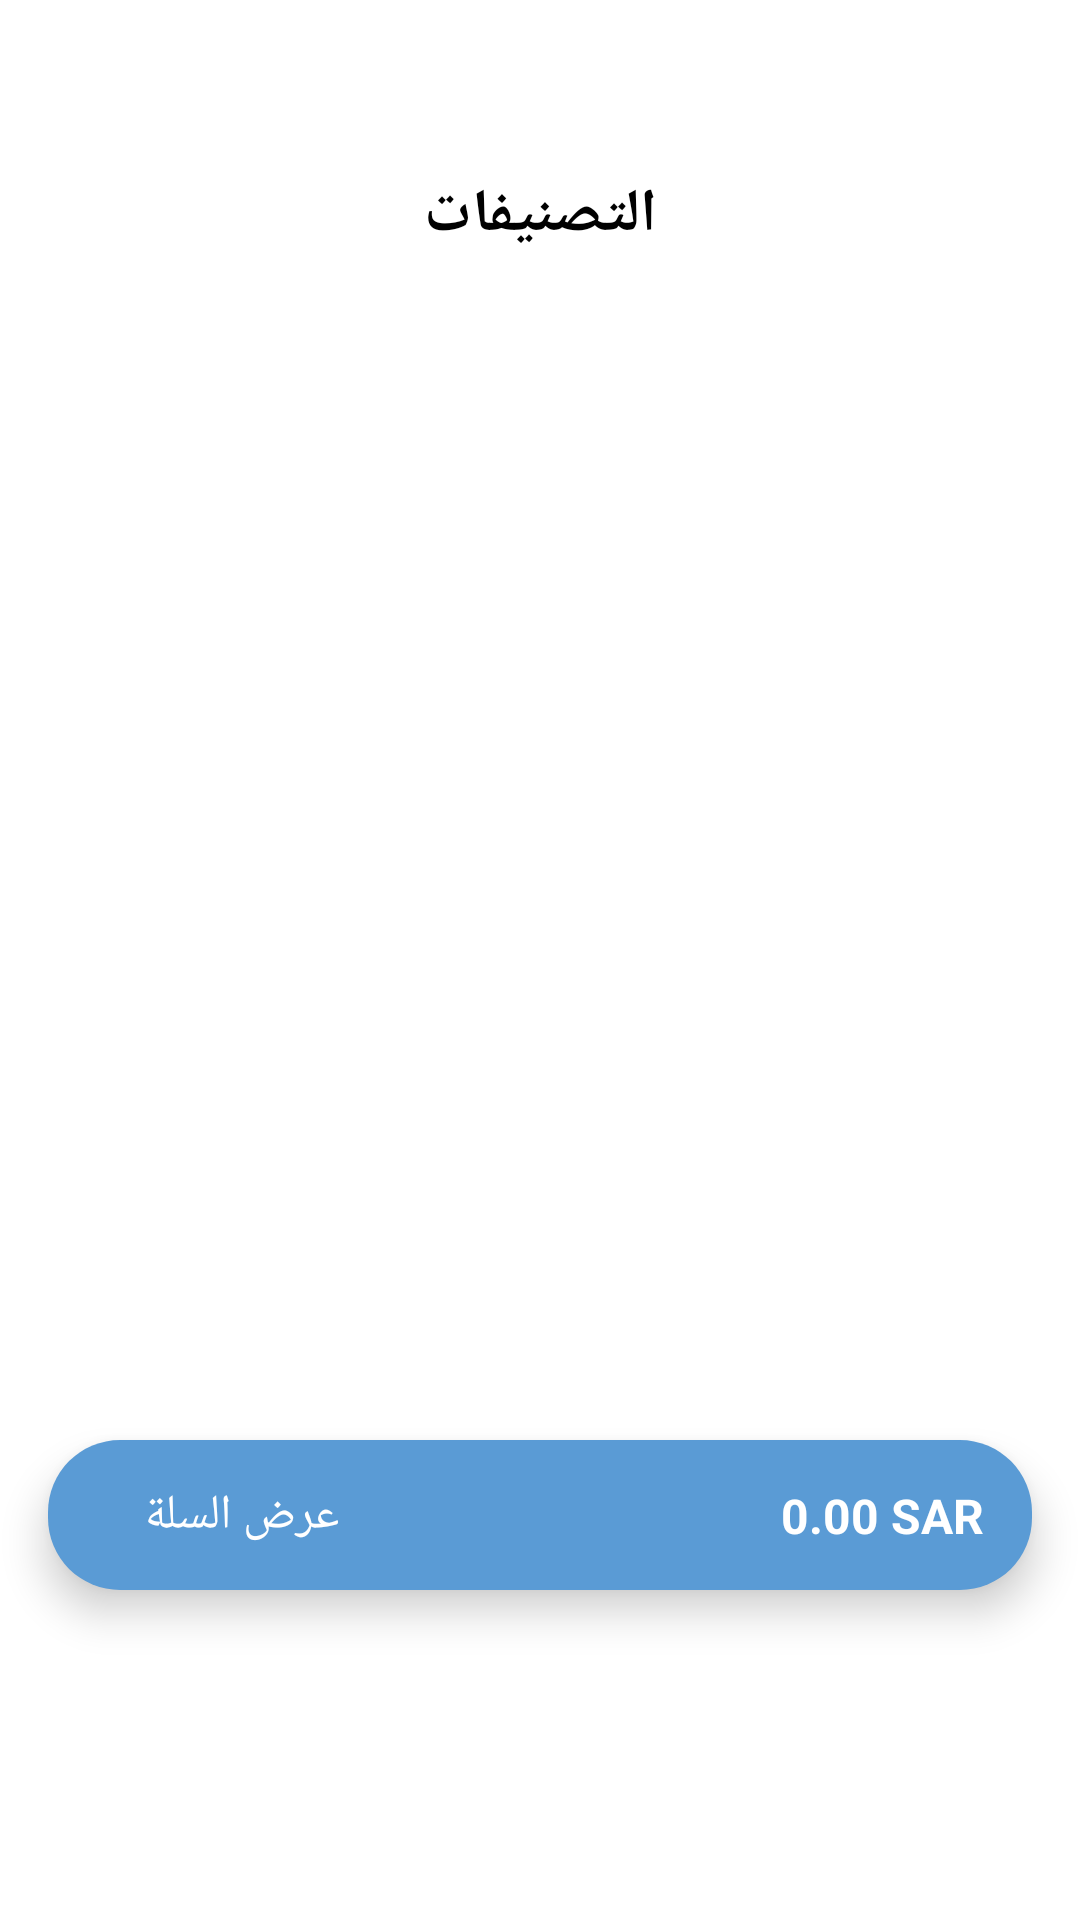

The Android layout XML behind this screen, and the referenced resources:
<!-- AndroidManifest.xml: application theme Theme.ProxyAISuggestions -->
<!-- res/layout/fragment_meal.xml -->
<?xml version="1.0" encoding="utf-8"?>
<androidx.constraintlayout.widget.ConstraintLayout xmlns:android="http://schemas.android.com/apk/res/android"
    xmlns:app="http://schemas.android.com/apk/res-auto"
    xmlns:tools="http://schemas.android.com/tools"
    android:id="@+id/mealFragmentRoot"
    android:layout_width="match_parent"
    android:layout_height="match_parent"
    android:background="@android:color/white">

    <androidx.constraintlayout.widget.ConstraintLayout
        android:id="@+id/topBar"
        android:layout_width="0dp"
        android:layout_height="wrap_content"
        android:layout_margin="8dp"
        android:backgroundTint="#120C28"
        android:paddingTop="50dp"
        app:layout_constraintEnd_toEndOf="parent"
        app:layout_constraintStart_toStartOf="parent"
        app:layout_constraintTop_toTopOf="parent">

        
        <TextView
            android:id="@+id/tvCategoryTitle"
            android:layout_width="wrap_content"
            android:layout_height="wrap_content"
            android:text="التصنيفات"
            android:textColor="@android:color/black"
            android:textSize="20sp"
            android:textStyle="bold"
            app:layout_constraintBottom_toBottomOf="parent"
            app:layout_constraintEnd_toEndOf="parent"
            app:layout_constraintStart_toStartOf="parent"
            app:layout_constraintTop_toTopOf="parent" />

        
        <ImageView
            android:id="@+id/ivSearchIcon"
            android:layout_width="24dp"
            android:layout_height="24dp"
            android:layout_marginEnd="16dp"
            android:clickable="true"
            android:contentDescription="Search"
            android:focusable="true"
            android:src="@drawable/baseline_search_24"
            app:layout_constraintBottom_toBottomOf="parent"
            app:layout_constraintEnd_toEndOf="parent"
            app:layout_constraintTop_toTopOf="parent"
            app:tint="@android:color/black" />
    </androidx.constraintlayout.widget.ConstraintLayout>

    <androidx.recyclerview.widget.RecyclerView
        android:id="@+id/rvCategories"
        android:layout_width="match_parent"
        android:layout_height="wrap_content"
        android:orientation="horizontal"
        android:overScrollMode="never"
        android:padding="8dp"
        app:layout_constraintEnd_toEndOf="parent"
        app:layout_constraintStart_toStartOf="parent"
        app:layout_constraintTop_toBottomOf="@id/topBar" />

    
    <androidx.recyclerview.widget.RecyclerView
        android:id="@+id/rvMeals"
        android:layout_width="0dp"
        android:layout_height="0dp"
        android:layout_marginBottom="60dp"
        android:padding="8dp"
        app:layout_constraintBottom_toBottomOf="parent"
        app:layout_constraintEnd_toEndOf="parent"
        app:layout_constraintStart_toStartOf="parent"
        app:layout_constraintTop_toBottomOf="@id/rvCategories" />

    <androidx.constraintlayout.widget.ConstraintLayout
        android:id="@+id/bottomCartView"
        android:layout_width="0dp"
        android:layout_height="50dp"
        android:layout_marginStart="16dp"
        android:layout_marginEnd="16dp"
        android:layout_marginBottom="50dp"
        android:background="@drawable/bg_bottom_cart"
        android:elevation="8dp"
        android:gravity="center_vertical"
        android:paddingStart="16dp"
        android:paddingEnd="16dp"
        app:layout_constraintBottom_toBottomOf="@+id/rvMeals"
        app:layout_constraintEnd_toEndOf="parent"
        app:layout_constraintHorizontal_bias="0.0"
        app:layout_constraintStart_toStartOf="@+id/rvMeals"
        app:layout_constraintTop_toBottomOf="@+id/rvCategories"
        app:layout_constraintVertical_bias="1.0">

        
        <ImageView
            android:id="@+id/ivCartIcon"
            android:layout_width="16dp"
            android:layout_height="16dp"
            android:layout_marginEnd="8dp"
            android:src="@drawable/arrow"
            android:tint="@android:color/white"
            app:layout_constraintBottom_toBottomOf="parent"
            app:layout_constraintStart_toStartOf="parent"
            app:layout_constraintTop_toTopOf="parent" />

        
        <TextView
            android:id="@+id/tvCartLabel"
            android:layout_width="wrap_content"
            android:layout_height="wrap_content"
            android:text="عرض السلة"
            android:textColor="@android:color/white"
            android:textSize="16sp"
            app:layout_constraintBottom_toBottomOf="parent"
            app:layout_constraintStart_toEndOf="@id/ivCartIcon"
            app:layout_constraintTop_toTopOf="parent" />

        
        <TextView
            android:id="@+id/tvCartTotal"
            android:layout_width="wrap_content"
            android:layout_height="wrap_content"
            android:text="0.00 SAR"
            android:textColor="@android:color/white"
            android:textSize="16sp"
            android:textStyle="bold"
            app:layout_constraintBottom_toBottomOf="parent"
            app:layout_constraintEnd_toEndOf="parent"
            app:layout_constraintTop_toTopOf="parent" />
    </androidx.constraintlayout.widget.ConstraintLayout>

</androidx.constraintlayout.widget.ConstraintLayout>
<!-- resources referenced by this layout -->
<resources>
  <!-- drawable bg_bottom_cart (drawable) -->
  <?xml version="1.0" encoding="utf-8"?>
  <shape xmlns:android="http://schemas.android.com/apk/res/android"
      android:shape="rectangle">
  
      <solid android:color="#5A9BD5" />
  
      
      <corners
          android:topLeftRadius="24dp"
          android:topRightRadius="24dp"
          android:bottomLeftRadius="24dp"
          android:bottomRightRadius="24dp" />
  </shape>
  <style name="Theme.ProxyAISuggestions" parent="Base.Theme.ProxyAISuggestions" />
  <style name="Base.Theme.ProxyAISuggestions" parent="Theme.Material3.DayNight.NoActionBar">
          <item name="android:statusBarColor">@android:color/transparent</item>
          <item name="android:navigationBarColor">@android:color/transparent</item>
          <item name="android:windowLightStatusBar">true</item>
          <item name="android:windowLightNavigationBar">true</item>
      </style>
</resources>
